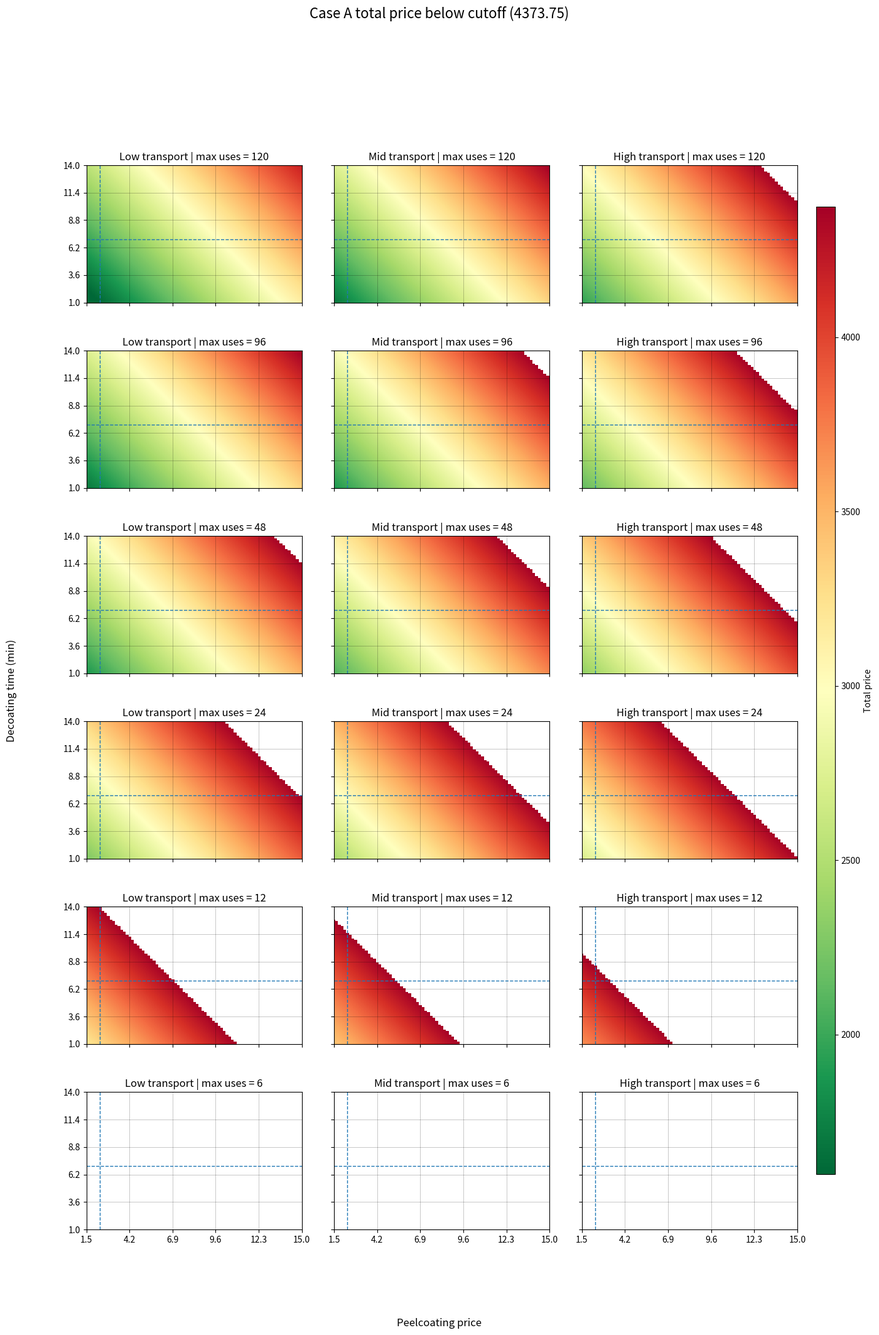

Recreate this plot in Python.
import numpy as np
import pandas as pd
import matplotlib.pyplot as plt
import matplotlib.colors as mcolors


n_sims = 10000

pallet_size = 32
uses = 120
hourly_rate = 40
peel_coating_time = 0.25 + 0.25 #prep + coating for a batch of 4
years= 10

class Case:
    """
    Cost model for peeldesign case

    Attributes:
        purchase (float): Initial purchase cost
        storage (float): monthly storage cost, is divided by pallet size
        storage_months(int): standard 12
        coating_cost = cost of coating application (external)
        peelcoating_cost = cost per unit of peelcoating material
        transport_cost (float): cost for transport, is divided by pallet size


    """

    def __init__(self, name,
                 purchase=190,
                 storage = 5,
                 storage_months=12,
                 coating_cost = 10,
                 peelcoating_price=2.3375,
                 coating_internal=False,
                 transport_cost = 85,
                 transport_amount=0,
                 decoating_time = 7,
                 rental_cost =0,
                 yearly_uses=12,
                 max_uses=120,
                 powder=False):

        self.name = name

        self.purchase = purchase

        self.storage = storage/pallet_size
        self.storage_months = storage_months
        self.transport_cost = transport_cost/pallet_size
        self.transport_amount = transport_amount
        self.decoating_time = decoating_time
        self.rental_cost = rental_cost

        self.coating_cost = coating_cost
        self.peelcoating_price=peelcoating_price
        self.coating_internal=coating_internal
        self.powder=powder

        self.yearly_uses = yearly_uses
        self.max_uses = max_uses

    def calc_cost(self,
        storage = None,
        transport_cost = None,
        coating_cost = None,
        decoating_time = None,
        rental_cost = None,
        max_uses = None,
        peelcoating_price = None,
                  ):

        # Use simulated values if provided, otherwise fall back to object defaults
        storage = self.storage if storage is None else storage / pallet_size
        transport_cost = self.transport_cost if transport_cost is None else transport_cost / pallet_size
        coating_cost = self.coating_cost if coating_cost is None else coating_cost
        decoating_time = self.decoating_time if decoating_time is None else decoating_time
        rental_cost = self.rental_cost if rental_cost is None else rental_cost
        max_uses = self.max_uses if max_uses is None else max_uses
        peelcoating_price = self.peelcoating_price if peelcoating_price is None else peelcoating_price


        price = 0


        if self.powder:
            purchase = self.purchase  + coating_cost + storage + transport_cost
            purchase = purchase * np.ceil(uses / max_uses)
        else:
            purchase = self.purchase * np.ceil(uses / max_uses)

        storage = self.storage_months*storage*years

        if self.coating_internal:
            coating_cost_total = self.yearly_uses * ((hourly_rate*peel_coating_time + 4*peelcoating_price)/4)
        elif self.powder:
            coating_cost_total = 0
        else:
            coating_cost_total = coating_cost*self.yearly_uses
        coating_cost_total = coating_cost_total*years

        transport_total = transport_cost*self.transport_amount*self.yearly_uses*years

        rental_total = rental_cost*self.yearly_uses*years

        decoating_total = (decoating_time/60)*hourly_rate*self.yearly_uses*years

        price = (purchase
                + storage
                + coating_cost_total
                + transport_total
                + rental_total
                + decoating_total
                 )
        #print(purchase, storage, coating_cost_total, transport_total, rental_total, decoating_total)


        return price


a = Case("A", coating_internal=True, transport_amount=2)
b = Case("B", coating_cost=15, transport_amount=3)
c = Case("C", rental_cost=19, coating_internal=True, transport_amount=2)
d = Case("D", yearly_uses=6, max_uses=6, powder=True, transport_amount=2, decoating_time=0, coating_cost=9)
e = Case("E", coating_cost=0, transport_amount=2, decoating_time=0)


print(f'{d.calc_cost()}')


cases = [a, b, c, d, e]
"""
def sample_pert(minimum, mode, maximum, lamb=4):
    alpha = 1 + lamb * (mode - minimum) / (maximum - minimum)
    beta = 1 + lamb * (maximum - mode) / (maximum - minimum)
    return minimum + np.random.beta(alpha, beta) * (maximum - minimum)

def sample_peelcoating():
    if np.random.rand() < 0.95:
        return np.random.triangular(1.5, 2.33, 2.8)
    else:
        return np.random.triangular(1, 3, 15)

def sample_uses():
    if np.random.rand() < 0.95:
        return 120
    else:
        return np.random.triangular(6, 60, 120)

def sample_inputs():

    #Sample one scenario of uncertain inputs.
    #Adjust these distributions to match your business assumptions.

    return {
        "storage": np.random.uniform(2.5, 10),                 # around 5
        "transport_cost": np.random.uniform(60, 120),       # around 85
        "coating_cost": sample_pert(5, 9, 20),        # low to high
        "decoating_time": np.random.triangular(1, 7,14),   # centered on 7
        "max_uses": sample_uses(),            # example uncertainty
        "peelcoating_price": sample_peelcoating()   # example range
    }


results = []

for sim in range(n_sims):
    sampled = sample_inputs()

    row = {
        "sim": sim + 1,
        "storage": sampled["storage"],
        "transport_cost": sampled["transport_cost"],
        "coating_cost": sampled["coating_cost"],
        "decoating_time": sampled["decoating_time"],
        "max_uses": sampled["max_uses"],
        "peelcoating_price": sampled["peelcoating_price"],
    }

    for case in cases:
        # max_uses
        if case.name == "D":
            max_uses = case.max_uses
        else:
            max_uses = sampled["max_uses"]

        # decoating_time
        if case.name in ["D", "E"]:
            decoating_time = case.decoating_time
        else:
            decoating_time = sampled["decoating_time"]

        # coating_cost
        if case.name == "E":
            coating_cost = case.coating_cost
        else:
            coating_cost = sampled["coating_cost"]

        row[case.name] = case.calc_cost(
            storage=sampled["storage"],
            transport_cost=sampled["transport_cost"],
            coating_cost=coating_cost,
            decoating_time=decoating_time,
            max_uses=max_uses,
            peelcoating_price=sampled["peelcoating_price"],
        )

    results.append(row)

df = pd.DataFrame(results)

print(df.head())
print()
print("Average cost per case:")
print(df[["A", "B", "C", "D", "E"]].mean())

winner = df[["A", "B", "C", "D", "E"]].idxmin(axis=1)
print()
print("Probability each case is cheapest:")
print(winner.value_counts(normalize=True).sort_index())

print(df[["A","B","C","D","E"]].describe())


corr = df.corr(numeric_only=True)

inputs = ["storage","transport_cost","coating_cost","decoating_time","max_uses","peelcoating_price"]
for case in ["A","B","C","D","E"]:
    print(f"\n--- {case} ---")
    print(df[inputs + [case]].corr()[case].drop(case).sort_values(ascending=False))
"""

# -----------------------
# Settings
# -----------------------

cutoff = 4373.75

max_uses_slices = [120, 96, 48, 24, 12, 6]

transport_slices = {
    "Low transport": 60,
    "Mid transport": 85,
    "High transport": 120,
}

peelcoating_values = np.linspace(1.5, 15, 80)
decoating_values = np.linspace(1, 14, 80)

# -----------------------
# Build plot
# -----------------------

cmap = plt.cm.RdYlGn_r  # reversed so green = low, red = high

norm = mcolors.Normalize(vmin=1600, vmax=cutoff)

fig, axes = plt.subplots(
    nrows=len(max_uses_slices),
    ncols=len(transport_slices),
    figsize=(15, 22),
    sharex=True,
    sharey=True,
)

# shared color scale below cutoff
vmin = 0
vmax = cutoff

for row_idx, max_uses in enumerate(max_uses_slices):
    for col_idx, (transport_label, transport_cost) in enumerate(transport_slices.items()):

        Z = np.zeros((len(decoating_values), len(peelcoating_values)))

        for i, decoating_time in enumerate(decoating_values):
            for j, peelcoating_price in enumerate(peelcoating_values):

                price = a.calc_cost(
                    peelcoating_price=peelcoating_price,
                    decoating_time=decoating_time,
                    transport_cost=transport_cost,
                    max_uses=max_uses,
                    storage=5,
                )

                # Hide values above cutoff
                if price > cutoff:
                    Z[i, j] = np.nan
                else:
                    Z[i, j] = price

        ax = axes[row_idx, col_idx]

        im = ax.imshow(
            Z,
            origin="lower",
            aspect="auto",
            extent=[
                peelcoating_values.min(),
                peelcoating_values.max(),
                decoating_values.min(),
                decoating_values.max(),
            ],
            cmap=cmap,
            norm=norm,
        )

        ax.set_title(f"{transport_label} | max uses = {max_uses}")


        x_ticks = np.linspace(peelcoating_values.min(), peelcoating_values.max(), 6)
        y_ticks = np.linspace(decoating_values.min(), decoating_values.max(), 6)

        ax.set_xticks(x_ticks)
        ax.set_yticks(y_ticks)

        ax.grid(True, which='major', color='black', linestyle='-', linewidth=0.5, alpha=0.3)

        # Optional: mark base values
        ax.axvline(2.3375, linestyle="--", linewidth=1)
        ax.axhline(7, linestyle="--", linewidth=1)

# -----------------------
# Shared colorbar
# -----------------------

fig.subplots_adjust(right=0.88, hspace=0.35, wspace=0.15)

cbar_ax = fig.add_axes([0.9, 0.15, 0.02, 0.7])
fig.colorbar(im, cax=cbar_ax, label="Total price")

fig.text(0.5, 0.04, "Peelcoating price", ha="center", fontsize=12)
fig.text(0.04, 0.5, "Decoating time (min)", va="center", rotation="vertical", fontsize=12)

fig.suptitle(
    f"Case A total price below cutoff ({cutoff})",
    fontsize=16,
    y=0.995,
)

plt.show()
